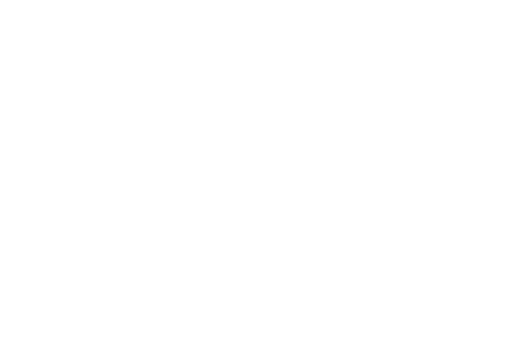
t = 0.00 s
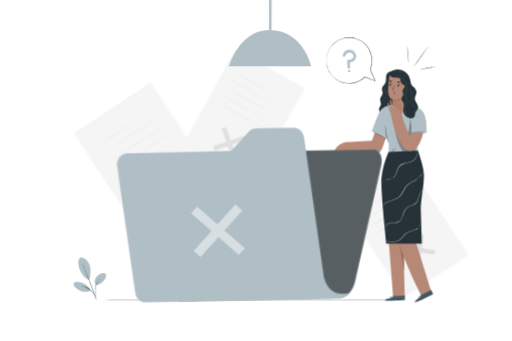
t = 6.00 s
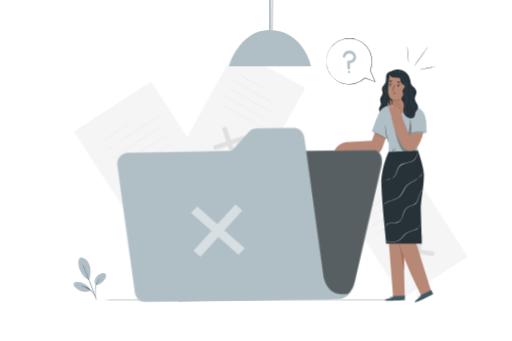
t = 6.38 s
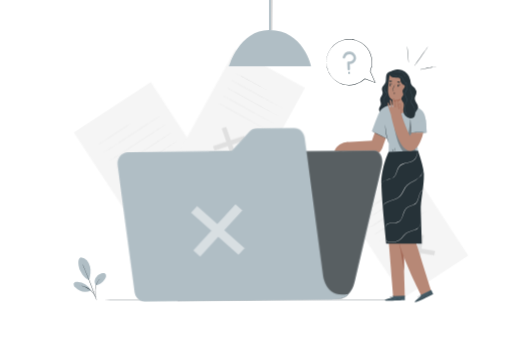
t = 6.75 s
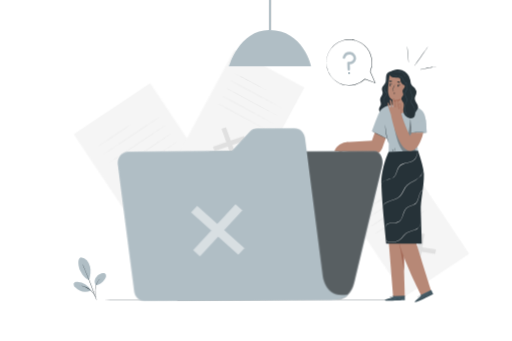
t = 7.13 s
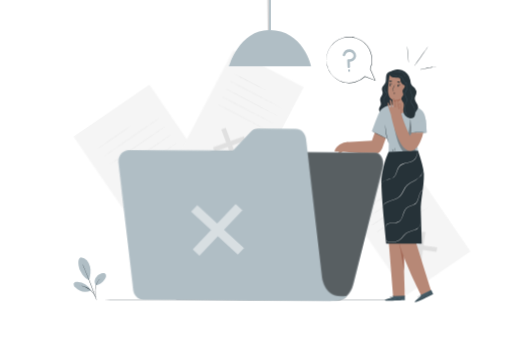
t = 8.25 s

The animated SVG that drew these frames (rendered in a browser with its animation timeline set to each time). Animation: 7 CSS @keyframes rules; frames cover the first 8.25 s, repeats indefinitely.

<svg xmlns="http://www.w3.org/2000/svg" id="freepik_stories-no-data" class="animated" version="1.1" viewBox="0 0 750 500">
  <style>
    svg#freepik_stories-no-data:not(.animated) .animable{opacity:0}@keyframes zoomIn{0%{opacity:0;transform:scale(0.5)}100%{opacity:1;transform:scale(1)}}@keyframes wind{0%{transform:rotate( 0deg )}25%{transform:rotate( 1deg )}75%{transform:rotate( -1deg )}}@keyframes slideDown{0%{opacity:0;transform:translateY(-30px)}100%{opacity:1;transform:translateY(0)}}@keyframes slideLeft{0%{opacity:0;transform:translateX(-30px)}100%{opacity:1;transform:translateX(0)}}@keyframes slideRight{0%{opacity:0;transform:translateX(30px)}100%{opacity:1;transform:translateX(0)}}@keyframes lightSpeedLeft{from{transform:translate3d(-50%, 0, 0) skewX(20deg);opacity:0}60%{transform:skewX(-10deg);opacity:1}80%{transform:skewX(2deg)}to{opacity:1;transform:translate3d(0, 0, 0)}}@keyframes floating{0%{opacity:1;transform:translateY(0px)}50%{transform:translateY(-10px)}100%{opacity:1;transform:translateY(0px)}}
  </style>
  <g id="freepik--background-complete--inject-389" class="animable animator-active" style="animation:2.7s 1 forwards cubic-bezier(.36,-0.01,.5,1.38) zoomIn,3s Infinite linear wind;animation-delay:0s,2.7s" transform-origin="397.782px 217.393px">
    <g id="el7j5pr3e1lbo" style="animation:2.7s 1 forwards cubic-bezier(.36,-0.01,.5,1.38) zoomIn;animation-delay:0s">
      <path id="elucd2idci5hp" fill="#F5F5F5" d="M151.54 143.03h134.99V341.8H151.54z" class="animable" transform="rotate(-33.78)" transform-origin="219.035px 242.415px"/>
    </g>
    <path id="elkaxkfdfh3vg" fill="#E0E0E0" d="m272.42 279.66-1.27 7.88-55.78-8.04 1.27-7.88 55.78 8.04z" class="animable" opacity="0" style="animation:2.7s 1 forwards cubic-bezier(.36,-0.01,.5,1.38) zoomIn;animation-delay:0.10800000000000001s" transform-origin="243.895px 279.58px"/>
    <path id="elohfvmx9wbak" fill="#E0E0E0" d="m244.33 251.55 8 1.15-8.87 54.92-8.01-1.16 8.88-54.91z" class="animable" opacity="0" style="animation:2.7s 1 forwards cubic-bezier(.36,-0.01,.5,1.38) zoomIn;animation-delay:0.21600000000000003s" transform-origin="243.89px 279.585px"/>
    <path id="el4t8413iiqgx" fill="#E0E0E0" d="M193 181.75c.08.11-11.16 7.78-25.11 17.1s-25.32 16.8-25.4 16.68 11.16-7.78 25.11-17.11 25.27-16.79 25.4-16.67Z" class="animable" opacity="0" style="animation:2.7s 1 forwards cubic-bezier(.36,-0.01,.5,1.38) zoomIn;animation-delay:0.32400000000000007s" transform-origin="167.745px 198.64px"/>
    <path id="ellbm09dyhvz" fill="#E0E0E0" d="M234.22 171.39c.08.12-18.62 12.76-41.76 28.24s-42 27.93-42.06 27.82 18.6-12.77 41.77-28.25 41.97-27.93 42.05-27.81Z" class="animable" opacity="0" style="animation:2.7s 1 forwards cubic-bezier(.36,-0.01,.5,1.38) zoomIn;animation-delay:0.43200000000000005s" transform-origin="192.31px 199.42px"/>
    <path id="elk7uzzb3y9ff" fill="#E0E0E0" d="M242.49 183.75c.08.12-18.62 12.77-41.76 28.25s-42 27.93-42.06 27.81 18.62-12.76 41.77-28.25 41.97-27.93 42.05-27.81Z" class="animable" opacity="0" style="animation:2.7s 1 forwards cubic-bezier(.36,-0.01,.5,1.38) zoomIn;animation-delay:0.54s" transform-origin="200.58px 211.78px"/>
    <path id="ellb6lbq89za" fill="#E0E0E0" d="M250.76 196.12c.08.12-18.62 12.77-41.76 28.24s-42 27.94-42 27.82 18.61-12.77 41.76-28.25 41.92-27.93 42-27.81Z" class="animable" opacity="0" style="animation:2.7s 1 forwards cubic-bezier(.36,-0.01,.5,1.38) zoomIn;animation-delay:0.6480000000000001s" transform-origin="208.88px 224.15px"/>
    <path id="el5slv5z40juh" fill="#E0E0E0" d="M259 208.49c.08.12-18.62 12.76-41.76 28.24s-42 27.93-42.05 27.81 18.64-12.76 41.81-28.24 42-27.93 42-27.81Z" class="animable" opacity="0" style="animation:2.7s 1 forwards cubic-bezier(.36,-0.01,.5,1.38) zoomIn;animation-delay:0.7560000000000001s" transform-origin="217.095px 236.515px"/>
    <g id="elwf412i5pv09" opacity="0" style="animation:2.7s 1 forwards cubic-bezier(.36,-0.01,.5,1.38) zoomIn;animation-delay:0.8640000000000001s">
      <path id="el7deckxfa9zp" fill="#F5F5F5" d="M537.68 250.43h113.37v166.93H537.68z" class="animable" transform="rotate(-33.78)" transform-origin="594.365px 333.895px"/>
    </g>
    <path id="elho9osi4larj" fill="#E0E0E0" d="m639.2 365.18-1.07 6.62-46.85-6.75 1.08-6.62 46.84 6.75z" class="animable" opacity="0" style="animation:2.7s 1 forwards cubic-bezier(.36,-0.01,.5,1.38) zoomIn;animation-delay:0.9720000000000001s" transform-origin="615.24px 365.115px"/>
    <path id="elb7173ad7xbo" fill="#E0E0E0" d="m615.61 341.57 6.72.97-7.45 46.12-6.73-.97 7.46-46.12z" class="animable" opacity="0" style="animation:2.7s 1 forwards cubic-bezier(.36,-0.01,.5,1.38) zoomIn;animation-delay:1.08s" transform-origin="615.24px 365.115px"/>
    <path id="ela57ujm7sbt" fill="#E0E0E0" d="M572.46 283c.08.12-9.35 6.57-21.07 14.4s-21.28 14.09-21.36 14 9.36-6.56 21.07-14.4 21.28-14.17 21.36-14Z" class="animable" opacity="0" style="animation:2.7s 1 forwards cubic-bezier(.36,-0.01,.5,1.38) zoomIn;animation-delay:1.1880000000000002s" transform-origin="551.245px 297.199px"/>
    <path id="elnevz77ceq0s" fill="#E0E0E0" d="M607.11 274.25c.08.12-15.61 10.76-35 23.75s-35.26 23.45-35.34 23.33 15.61-10.76 35-23.76 35.23-23.44 35.34-23.32Z" class="animable" opacity="0" style="animation:2.7s 1 forwards cubic-bezier(.36,-0.01,.5,1.38) zoomIn;animation-delay:1.2960000000000003s" transform-origin="571.94px 297.79px"/>
    <path id="els134fxwmcz" fill="#E0E0E0" d="M614.06 284.63c.08.12-15.61 10.76-35 23.76s-35.26 23.44-35.34 23.32 15.56-10.71 35-23.71 35.28-23.48 35.34-23.37Z" class="animable" opacity="0" style="animation:2.7s 1 forwards cubic-bezier(.36,-0.01,.5,1.38) zoomIn;animation-delay:1.4040000000000001s" transform-origin="578.89px 308.17px"/>
    <path id="eljj1onbjw3f" fill="#E0E0E0" d="M621 295c.08.12-15.62 10.76-35 23.76s-35.26 23.44-35.34 23.32 15.61-10.75 35-23.76S620.93 294.9 621 295Z" class="animable" opacity="0" style="animation:2.7s 1 forwards cubic-bezier(.36,-0.01,.5,1.38) zoomIn;animation-delay:1.5120000000000002s" transform-origin="585.83px 318.54px"/>
    <path id="el0u3g8y7o3zi" fill="#E0E0E0" d="M628 305.41c.08.12-15.61 10.75-35 23.75s-35.26 23.44-35.34 23.33 15.61-10.76 35-23.76 35.21-23.44 35.34-23.32Z" class="animable" opacity="0" style="animation:2.7s 1 forwards cubic-bezier(.36,-0.01,.5,1.38) zoomIn;animation-delay:1.62s" transform-origin="592.83px 328.95px"/>
    <g id="el5t0tgpydrmn" opacity="0" style="animation:2.7s 1 forwards cubic-bezier(.36,-0.01,.5,1.38) zoomIn;animation-delay:1.7280000000000002s">
      <path id="el5jlbpbt5cu" fill="#F5F5F5" d="M295.8 90.69h116.6v171.69H295.8z" class="animable" transform="rotate(28.14)" transform-origin="354.1px 176.535px"/>
    </g>
    <path id="elwb362qac8a" fill="#E0E0E0" d="m347.42 232.37-6.52 2.23-16.56-45.77 6.53-2.24 16.55 45.78z" class="animable" opacity="0" style="animation:2.7s 1 forwards cubic-bezier(.36,-0.01,.5,1.38) zoomIn;animation-delay:1.8360000000000003s" transform-origin="335.88px 210.595px"/>
    <path id="elh1a2e1taf66" fill="#E0E0E0" d="m357.42 199.53 2.38 6.57-45.46 15.57-2.38-6.57 45.46-15.57z" class="animable" opacity="0" style="animation:2.7s 1 forwards cubic-bezier(.36,-0.01,.5,1.38) zoomIn;animation-delay:1.9440000000000002s" transform-origin="335.88px 210.6px"/>
    <path id="elcraz4tdt4s" fill="#E0E0E0" d="M389.72 132c-.08.15-10.5-5.27-23.29-12.1s-23.08-12.5-23-12.65 10.51 5.27 23.3 12.1 23.07 12.49 22.99 12.65Z" class="animable" opacity="0" style="animation:2.7s 1 forwards cubic-bezier(.36,-0.01,.5,1.38) zoomIn;animation-delay:2.052s" transform-origin="366.575px 119.625px"/>
    <path id="el97v2rqn4ktr" fill="#E0E0E0" d="M414.4 159.23c-.08.15-17.34-8.93-38.55-20.27s-38.33-20.66-38.25-20.81 17.33 8.92 38.54 20.27 38.34 20.66 38.26 20.81Z" class="animable" opacity="0" style="animation:2.7s 1 forwards cubic-bezier(.36,-0.01,.5,1.38) zoomIn;animation-delay:2.16s" transform-origin="376px 138.69px"/>
    <path id="ele20e57r33ns" fill="#E0E0E0" d="M408.34 170.56c-.08.15-17.34-8.92-38.55-20.27s-38.33-20.66-38.25-20.81 17.33 8.93 38.54 20.27 38.34 20.66 38.26 20.81Z" class="animable" opacity="0" style="animation:2.7s 1 forwards cubic-bezier(.36,-0.01,.5,1.38) zoomIn;animation-delay:2.2680000000000002s" transform-origin="369.94px 150.02px"/>
    <path id="elk7ibctd3q6" fill="#E0E0E0" d="M402.28 181.89c-.08.15-17.34-8.92-38.55-20.26S325.4 141 325.48 140.82s17.33 8.92 38.54 20.26 38.34 20.66 38.26 20.81Z" class="animable" opacity="0" style="animation:2.7s 1 forwards cubic-bezier(.36,-0.01,.5,1.38) zoomIn;animation-delay:2.3760000000000003s" transform-origin="363.88px 161.355px"/>
    <path id="el8xh09qzygg" fill="#E0E0E0" d="M396.22 193.22c-.08.15-17.34-8.92-38.55-20.26s-38.34-20.66-38.25-20.81 17.33 8.92 38.54 20.26 38.34 20.66 38.26 20.81Z" class="animable" opacity="0" style="animation:2.7s 1 forwards cubic-bezier(.36,-0.01,.5,1.38) zoomIn;animation-delay:2.4840000000000004s" transform-origin="357.82px 172.685px"/>
    <g id="el6gn3zdghbjg" opacity="0" style="animation:2.7s 1 forwards cubic-bezier(.36,-0.01,.5,1.38) zoomIn;animation-delay:2.5920000000000005s">
      <path id="el6mbhszannaj" d="M394.17 0h2.58v43.98h-2.58z" class="animable" opacity=".2" transform-origin="395.46px 21.99px"/>
    </g>
  </g>
  <g id="freepik--Lamp--inject-389" class="animable" style="animation:1.7s 1 forwards cubic-bezier(.36,-0.01,.5,1.38) slideDown;animation-delay:0s" transform-origin="395.46px 48.595px">
    <path id="elltajvh7lq7" fill="#B0BEC5" d="M335.23 97.19h120.46S444.57 44 394.55 44c-44.49 0-59.32 53.19-59.32 53.19Z" class="animable" style="animation:1.7s 1 forwards cubic-bezier(.36,-0.01,.5,1.38) slideDown;animation-delay:0s" transform-origin="395.46px 70.595px"/>
    <path id="elfa4qhqejz8i" fill="#B0BEC5" d="M394.17 0h2.58v43.98h-2.58z" class="animable" opacity="0" style="animation:1.7s 1 forwards cubic-bezier(.36,-0.01,.5,1.38) slideDown;animation-delay:0.85s" transform-origin="395.46px 21.99px"/>
  </g>
  <g id="freepik--Floor--inject-389" class="animable" style="animation:1s 1 forwards cubic-bezier(.36,-0.01,.5,1.38) zoomIn;animation-delay:0s" transform-origin="375px 439.83px">
    <path id="el31cht8wp0q6" fill="#263238" d="M663.67 439.83c0 .14-129.25.26-288.66.26s-288.68-.09-288.68-.26 129.23-.26 288.68-.26 288.66.11 288.66.26Z" class="animable" transform-origin="375px 439.83px"/>
  </g>
  <g id="freepik--Plant--inject-389" class="animable" style="animation:1.5s 1 forwards cubic-bezier(.36,-0.01,.5,1.38) slideLeft;animation-delay:0s" transform-origin="131.448px 408.86px">
    <path id="elz7fhxwm1cp" fill="#B0BEC5" d="M118.29 377.2a12.62 12.62 0 0 1 8.78 4.5 22.15 22.15 0 0 1 4.47 9c1.69 6.32.65 13.79-1.15 20.08-6.84-2.45-11.07-9.75-13-13.59-3-6.06-4.79-18.86.87-20" class="animable" transform-origin="123.482px 393.985px"/>
    <path id="elscue0yusnl" fill="#B0BEC5" d="M140.24 418.45a10.74 10.74 0 0 1-.5-10.78 14.26 14.26 0 0 1 8.6-6.91c1.67-.52 3.61-.73 5.06.24a4.58 4.58 0 0 1 1.77 4.31 9.27 9.27 0 0 1-2 4.42c-3.33 4.51-7.37 8.26-13 8.72" class="animable" transform-origin="146.872px 409.386px"/>
    <path id="elj62runzsit" fill="#263238" d="M141 439.58a6.5 6.5 0 0 1-.31-1.31c-.18-.94-.42-2.15-.71-3.6a37.77 37.77 0 0 1-.74-12.11 23 23 0 0 1 4.49-11.21 15.32 15.32 0 0 1 2.59-2.63 9.16 9.16 0 0 1 .82-.58 1.15 1.15 0 0 1 .3-.18 25.37 25.37 0 0 0-3.45 3.59 23.85 23.85 0 0 0-4.28 11.08c-.64 4.66.15 8.93.61 12 .24 1.53.44 2.77.55 3.63a8.23 8.23 0 0 1 .13 1.32Z" class="animable" transform-origin="143.245px 423.77px"/>
    <path id="eli5ag30849qm" fill="#263238" d="M120.49 386.83a2.34 2.34 0 0 1 .28.51c.18.4.42.9.7 1.53.61 1.33 1.46 3.26 2.49 5.65 2.06 4.79 4.82 11.45 7.7 18.87s5.33 14.19 7 19.12c.86 2.46 1.53 4.46 2 5.85.21.66.37 1.19.5 1.6a2.61 2.61 0 0 1 .15.57 2.46 2.46 0 0 1-.24-.54c-.15-.4-.34-.92-.59-1.57l-2.11-5.8c-1.79-4.89-4.29-11.65-7.16-19.06s-5.59-14.09-7.57-18.91c-1-2.37-1.77-4.3-2.34-5.71-.26-.64-.47-1.15-.63-1.56a3.49 3.49 0 0 1-.18-.55Z" class="animable" transform-origin="130.9px 413.68px"/>
    <path id="elcp1hxoho7jh" fill="#B0BEC5" d="M132.87 425.6a25.18 25.18 0 0 0-19.52-12.13c-2-.14-4.46.2-5.36 2s.3 4 1.68 5.46a21.49 21.49 0 0 0 23.27 5.2" class="animable" transform-origin="120.309px 420.506px"/>
    <path id="el1kf7fqf5sbuh" fill="#263238" d="M116.43 418.89a7.15 7.15 0 0 1 1.27.05 12.09 12.09 0 0 1 1.47.17c.57.11 1.24.17 1.94.37a19.41 19.41 0 0 1 2.31.64 22.91 22.91 0 0 1 2.57 1 27.8 27.8 0 0 1 5.42 3.21 27.31 27.31 0 0 1 4.48 4.44 22.49 22.49 0 0 1 1.57 2.25 21.93 21.93 0 0 1 1.18 2.09 17.4 17.4 0 0 1 .8 1.8 11.34 11.34 0 0 1 .51 1.4 6.82 6.82 0 0 1 .33 1.23c-.11 0-.59-1.72-1.94-4.28a22 22 0 0 0-1.21-2 25.32 25.32 0 0 0-1.58-2.19 26.65 26.65 0 0 0-9.74-7.52c-.87-.38-1.7-.74-2.51-1a21.87 21.87 0 0 0-2.27-.69c-2.8-.77-4.61-.86-4.6-.97Z" class="animable" transform-origin="128.355px 428.211px"/>
  </g>
  <g id="freepik--Character--inject-389" class="animable" style="animation:1s 1 forwards cubic-bezier(.36,-0.01,.5,1.38) slideRight;animation-delay:0s" transform-origin="564.68px 255.511px">
    <path id="elaikxszgyj0n" fill="#263238" d="M570.36 105.48c-2.94.67-4.37 4.06-4.65 7.06s.1 6.18-1.16 8.92c-1.42 3.08-4.81 5.36-4.92 8.75-.07 2.07 1.16 4 1.1 6.09-.1 3.4-3.56 6-3.75 9.36-.13 2.45 1.5 4.79 1.11 7.21-.3 1.88-1.77 3.36-2.39 5.16-1.23 3.6 1.24 7.55 4.45 9.57a14.59 14.59 0 0 0 21.25-6.78c1.78-4.32 1.39-9.19 1-13.84q-1.8-21.76-2.68-43.58" class="animable" transform-origin="569.054px 136.619px"/>
    <path id="ell8bizvl9wlf" fill="#455A64" d="M561.82 156.66a3.41 3.41 0 0 0 1.35-1.59 5.79 5.79 0 0 0 .34-2.45 13.47 13.47 0 0 0-.73-3.23 9.31 9.31 0 0 1-.52-4.1c.25-1.56 1.37-2.84 2.38-4.1a8.77 8.77 0 0 0 1.35-2.05 3.31 3.31 0 0 0 .16-2.4c-.52-1.63-2.12-2.83-2.85-4.72a5 5 0 0 1-.16-2.92 11.59 11.59 0 0 1 1-2.61 22.41 22.41 0 0 0 2-4.71c.7-3.17.37-6.2.85-8.69a9.62 9.62 0 0 1 2.53-5.32 5.81 5.81 0 0 1 1.32-1 2.07 2.07 0 0 1 .53-.19 7.69 7.69 0 0 0-1.71 1.28 9.78 9.78 0 0 0-2.31 5.25 32.58 32.58 0 0 0-.28 4 24.63 24.63 0 0 1-.46 4.69 22.46 22.46 0 0 1-2 4.82c-.75 1.57-1.44 3.41-.78 5.13s2.25 2.91 2.86 4.75a3.88 3.88 0 0 1-.19 2.75 9.46 9.46 0 0 1-1.5 2.25c-1 1.26-2.09 2.46-2.33 3.86a9 9 0 0 0 .46 3.93 13.62 13.62 0 0 1 .66 3.32 5.61 5.61 0 0 1-.45 2.54 3.06 3.06 0 0 1-1 1.26 1.58 1.58 0 0 1-.52.25Z" class="animable" transform-origin="566.595px 131.62px"/>
    <path id="el0ty052q9o86i" fill="#B78876" d="m554 180.37-9 26-37.64 2-6.28 14 39.3 4a14.85 14.85 0 0 0 19.62-8.73l10.49-29.28Z" class="animable" transform-origin="535.785px 203.926px"/>
    <path id="el4383ppef02u" fill="#B78876" d="M631.81 425.7s-27.58-87.62-28.17-90.46c-.53-2.58 10-65.63 11.34-82l-37.27 1.39v.37l-15.84.88L576.05 435h17.15l-1.7-59.45c10.58 28.39 25.74 57.33 25.74 57.33Z" class="animable" transform-origin="596.84px 344.12px"/>
    <path id="el40dg1dnz8pm" fill="#A36957" d="M592.2 396.88c0-.54-.21-19.92-.21-19.92-.21 1.16-6.57-16.82-6.42-17.91.08-.57 6.63 37.83 6.63 37.83Z" class="animable" transform-origin="588.884px 377.962px"/>
    <path id="el3x0ryeoq4ya" fill="#A36957" d="M584.85 350.53a3.88 3.88 0 0 0-.11 1.09 27.15 27.15 0 0 0 0 3c0 .63.09 1.31.17 2.05s.19 1.52.36 2.33a41.36 41.36 0 0 0 1.41 5.22c1.24 3.63 2.62 6.8 3.59 9.1.46 1 .86 1.95 1.2 2.71a4.32 4.32 0 0 0 .5 1 3.79 3.79 0 0 0-.3-1c-.23-.66-.58-1.61-1-2.78-.88-2.34-2.2-5.54-3.43-9.13a43.34 43.34 0 0 1-1.43-5.14c-.18-.8-.3-1.57-.41-2.29s-.19-1.4-.24-2c-.12-1.24-.17-2.24-.2-2.94a4.52 4.52 0 0 0-.11-1.22Z" class="animable" transform-origin="588.334px 363.78px"/>
    <path id="elcybwpxh30ju" fill="#455A64" d="M575.73 435.91v-1.61l17.57-.77.05 6.65-1.08.07c-4.83.28-24.55 1.1-27.77.13-3.61-1.08 11.23-4.47 11.23-4.47Z" class="animable" transform-origin="578.642px 437.185px"/>
    <path id="elply28230hz" fill="#263238" d="M593.58 439.78a2.29 2.29 0 0 1-.3 0l-.86.06-3.18.14c-2.68.11-6.39.21-10.48.23s-7.81-.05-10.5-.13l-3.17-.13h-1.17a1.85 1.85 0 0 1 .3 0h.87l3.18.06c2.68 0 6.39.08 10.48.06s7.81-.09 10.49-.16l3.18-.08h1.16Z" class="animable" transform-origin="578.75px 439.997px"/>
    <path id="el3kjwarvg6mi" fill="#263238" d="M570 440.34a7.67 7.67 0 0 0-.6-1.51 7.21 7.21 0 0 0-1.09-1.21 2.32 2.32 0 0 1 1.27 1.1 2.39 2.39 0 0 1 .42 1.62Z" class="animable" transform-origin="569.161px 438.98px"/>
    <path id="el6jgpvwzzclo" fill="#263238" d="M575.18 437.71s-.29-.27-.55-.67-.42-.75-.37-.78.29.26.55.66.42.76.37.79Z" class="animable" transform-origin="574.72px 436.984px"/>
    <path id="elk58a8ewb61k" fill="#263238" d="M576.6 437c0 .05-.32-.14-.62-.41s-.52-.52-.48-.56.32.14.62.41.52.47.48.56Z" class="animable" transform-origin="576.05px 436.516px"/>
    <path id="elbubnk7x3phr" fill="#263238" d="M577.49 435.3a2.11 2.11 0 0 1-.92.12 2 2 0 0 1-.91-.09 2.08 2.08 0 0 1 .91-.12 2 2 0 0 1 .92.09Z" class="animable" transform-origin="576.575px 435.314px"/>
    <path id="elwfucbfae5b8" fill="#263238" d="M577.79 434.14a1.86 1.86 0 0 1-1 .3 1.89 1.89 0 0 1-1-.14 5.77 5.77 0 0 1 1-.08 5.19 5.19 0 0 1 1-.08Z" class="animable" transform-origin="576.79px 434.298px"/>
    <path id="elnhuk0ncla9" fill="#263238" d="M574.59 436.18a3.07 3.07 0 0 1-1.13 0 6.46 6.46 0 0 1-1.19-.26 3.23 3.23 0 0 1-.69-.28.63.63 0 0 1-.28-.35.44.44 0 0 1 .17-.45 2.08 2.08 0 0 1 2.92 1.35.76.76 0 0 1 0 .3 3.22 3.22 0 0 0-.52-1 2.06 2.06 0 0 0-1-.62 1.78 1.78 0 0 0-1.34.1c-.17.13-.1.34.09.46a3.61 3.61 0 0 0 .64.27 8.41 8.41 0 0 0 1.15.29c.75.16 1.18.16 1.18.19Z" class="animable" transform-origin="572.94px 435.561px"/>
    <path id="elj1cjy5yuukh" fill="#263238" d="M574.3 436.24a1.06 1.06 0 0 1-.14-.78 1.86 1.86 0 0 1 .31-.82 1.14 1.14 0 0 1 .93-.58.46.46 0 0 1 .35.52 1.19 1.19 0 0 1-.19.5 4.13 4.13 0 0 1-.53.69 1.64 1.64 0 0 1-.64.45s.22-.2.53-.56a3.88 3.88 0 0 0 .47-.67c.15-.24.26-.67 0-.72s-.56.26-.73.48a1.83 1.83 0 0 0-.32.73 3.52 3.52 0 0 0-.04.76Z" class="animable" transform-origin="574.947px 435.15px"/>
    <path id="elziq7bpqe0eb" fill="#263238" d="M593.21 435s-.5 0-1.29.05a5.54 5.54 0 0 0-4.57 3.67c-.26.75-.28 1.26-.32 1.25s0-.13 0-.35a4.48 4.48 0 0 1 .18-.95 5.47 5.47 0 0 1 1.76-2.61 5.39 5.39 0 0 1 2.93-1.15 4.19 4.19 0 0 1 1 0 1.26 1.26 0 0 1 .31.09Z" class="animable" transform-origin="590.111px 437.425px"/>
    <path id="el9n4u2d1962p" fill="#263238" d="M584.8 438.38a9.81 9.81 0 0 1-2.56.25 9.43 9.43 0 0 1-2.55-.22c0-.06 1.14 0 2.55 0s2.55-.09 2.56-.03Z" class="animable" transform-origin="582.245px 438.501px"/>
    <path id="elioavdc17xj" fill="#263238" d="M588.22 438.35s-.09.24-.21.5-.18.5-.24.49-.09-.27.05-.58.36-.46.4-.41Z" class="animable" transform-origin="587.97px 438.84px"/>
    <path id="elnyhiej7ua2" fill="#263238" d="M589.51 436.74s-.07.22-.25.4-.36.3-.41.26.07-.22.25-.41.36-.3.41-.25Z" class="animable" transform-origin="589.174px 437.068px"/>
    <path id="eloxq05fr0gx" fill="#263238" d="M591.35 436c0 .06-.24.06-.5.15s-.44.23-.49.19.1-.28.42-.39.59-.01.57.05Z" class="animable" transform-origin="590.851px 436.124px"/>
    <path id="elyzn3fjmymh" fill="#263238" d="M592.66 435.64c0 .06-.07.15-.22.2s-.28.06-.3 0 .08-.15.22-.2.28-.05.3 0Z" class="animable" transform-origin="592.399px 435.742px"/>
    <path id="elrwh7sbo2xem" fill="#455A64" d="m616.89 434.36-.66-1.47 15.71-7.89 2.77 6-1 .51c-4.29 2.23-21.94 11.05-25.28 11.49-3.69.53 8.46-8.64 8.46-8.64Z" class="animable" transform-origin="621.221px 434.011px"/>
    <path id="ell6qynveyzq9" fill="#263238" d="m634.77 430.57-.26.16-.77.4-2.84 1.44c-2.4 1.19-5.74 2.8-9.47 4.5s-7.15 3.15-9.63 4.18l-2.95 1.19-.8.31a1.14 1.14 0 0 1-.29.09l.27-.13.79-.35 2.92-1.25c2.47-1.06 5.87-2.54 9.6-4.24s7.08-3.28 9.5-4.44l2.86-1.37.79-.37Z" class="animable" transform-origin="621.265px 436.705px"/>
    <path id="el8cf0m1kctwd" fill="#263238" d="M613.52 440.74a7.38 7.38 0 0 0-1.17-1.14 6.94 6.94 0 0 0-1.49-.66 2.81 2.81 0 0 1 2.66 1.8Z" class="animable" transform-origin="612.19px 439.84px"/>
    <path id="elj0wckhisloh" fill="#263238" d="M617.13 436.22s-.38-.12-.78-.38-.69-.51-.66-.56.38.12.78.38.69.51.66.56Z" class="animable" transform-origin="616.41px 435.746px"/>
    <path id="elojsradoyi5f" fill="#263238" d="M618.11 435c0 .05-.34 0-.73-.12s-.68-.27-.67-.33a1.49 1.49 0 0 1 .74.12c.38.09.68.23.66.33Z" class="animable" transform-origin="617.41px 434.781px"/>
    <path id="elv3r1d2t9t1" fill="#263238" d="M618.25 433.08c0 .06-.33.27-.79.49a2.11 2.11 0 0 1-.87.29c0-.06.33-.27.78-.49a2.18 2.18 0 0 1 .88-.29Z" class="animable" transform-origin="617.42px 433.47px"/>
    <path id="elf050r8s5e7" fill="#263238" d="M618.05 431.9s-.29.4-.81.69a1.74 1.74 0 0 1-1 .3 5.28 5.28 0 0 1 .91-.49c.49-.27.85-.55.9-.5Z" class="animable" transform-origin="617.145px 432.392px"/>
    <path id="elbz1486rjs5j" fill="#263238" d="M616 435.08a3.24 3.24 0 0 1-1 .46 7.85 7.85 0 0 1-1.2.25 3 3 0 0 1-.74 0 .59.59 0 0 1-.4-.2.44.44 0 0 1 0-.48 2.06 2.06 0 0 1 2.57-.5 2 2 0 0 1 .64.53c.12.16.17.26.16.27a3 3 0 0 0-.87-.67 2 2 0 0 0-1.13-.17 1.75 1.75 0 0 0-1.18.64c-.11.19 0 .35.27.38a4 4 0 0 0 .69 0 7.9 7.9 0 0 0 1.18-.21c.57-.16 1.01-.33 1.01-.3Z" class="animable" transform-origin="614.31px 435.087px"/>
    <path id="eliahegzmqyzb" fill="#263238" d="M615.72 435.25a1.11 1.11 0 0 1-.44-.66 1.88 1.88 0 0 1-.06-.87 1.13 1.13 0 0 1 .62-.91c.25-.08.83.43.87.62s-.29.09-.31.25a3.48 3.48 0 0 1-.2.83 1.56 1.56 0 0 1-.4.68s.12-.27.26-.72a5.12 5.12 0 0 0 .15-.81c0-.28 0-.71-.32-.64s-.41.46-.48.74a1.73 1.73 0 0 0 0 .79 4.36 4.36 0 0 0 .31.7Z" class="animable" transform-origin="615.954px 434.026px"/>
    <path id="elbsoxae36j6n" fill="#263238" d="M632.47 426.36s-.48.17-1.16.58a5.58 5.58 0 0 0-2.09 2.22 5.63 5.63 0 0 0-.57 3c.06.8.25 1.26.21 1.28a1.27 1.27 0 0 1-.15-.32 5.18 5.18 0 0 1-.21-.94 5.29 5.29 0 0 1 2.73-5.36 4.75 4.75 0 0 1 .89-.38 1.23 1.23 0 0 1 .35-.08Z" class="animable" transform-origin="630.461px 429.9px"/>
    <path id="el70b8l4r2ml" fill="#263238" d="M626.18 432.9a14.28 14.28 0 0 1-4.65 2.12c0-.06 1.05-.46 2.33-1s2.29-1.17 2.32-1.12Z" class="animable" transform-origin="623.855px 433.959px"/>
    <path id="ellv5dzryww2" fill="#263238" d="M629.29 431.47c.05 0 0 .25 0 .54v.55c0 .02-.2-.22-.2-.55s.15-.57.2-.54Z" class="animable" transform-origin="629.201px 432.014px"/>
    <path id="elk8okyrbfr0r" fill="#263238" d="M629.8 429.47c.05 0 0 .23-.06.47s-.21.42-.26.4 0-.23.06-.47.2-.42.26-.4Z" class="animable" transform-origin="629.64px 429.905px"/>
    <path id="el98iy4o6tpen" fill="#263238" d="M631.18 428c0 .06-.2.15-.4.34s-.31.39-.36.37 0-.3.22-.53.53-.18.54-.18Z" class="animable" transform-origin="630.791px 428.353px"/>
    <path id="eljy8ix4asvu" fill="#263238" d="M632.23 427.18s0 .16-.12.27-.23.17-.27.13 0-.16.12-.27.23-.17.27-.13Z" class="animable" transform-origin="632.027px 427.38px"/>
    <path id="elmq9nddcxrvb" fill="#B0BEC5" d="m612.56 223.64-2.92-35.7 15 .27s.69-5.27-1.52-16.81c-1.36-7.08-6.07-11.42-11.36-14v-.1l-.46-.12a42.83 42.83 0 0 0-13.76-3.59l-18.45.21s-14.09-1.8-21.86 8.29c-3 3.87-12.31 30.36-12.31 30.36l22.15 10.66-2.07-14.69s.42 10.65 1.78 14c.75 1.88 3 7.72 3 7.72l-.29 17.62Z" class="animable" transform-origin="584.831px 190.675px"/>
    <path id="el42mikbkqak4" fill="#B0BEC5" d="m602.39 182.76-2.74 11.66h25.83l-1.7-19.56-21.39 7.9z" class="animable" transform-origin="612.565px 184.64px"/>
    <path id="elk35u3uidlpo" fill="#263238" d="M625.48 194.42a20.7 20.7 0 0 0-3.42-.34c-2.12-.12-5-.23-8.28-.21s-6.17.16-8.29.32a19.6 19.6 0 0 0-3.41.42 21.66 21.66 0 0 0 3.44 0c2.11-.07 5-.15 8.26-.16s6.15 0 8.27.05a21.65 21.65 0 0 0 3.43-.08Z" class="animable" transform-origin="613.78px 194.273px"/>
    <path id="eluawu9ry90gf" fill="#263238" d="M601.27 174.77a15.57 15.57 0 0 0-.08 3c0 1.83.08 4.35.19 7.14s.24 5.32.36 7.14a14.9 14.9 0 0 0 .32 3 15.64 15.64 0 0 0 .08-3c0-1.83-.08-4.36-.19-7.15s-.24-5.31-.36-7.14a14.71 14.71 0 0 0-.32-2.99Z" class="animable" transform-origin="601.665px 184.91px"/>
    <g id="elmj4z9bk3vml">
      <g id="elg921394b8oh" class="animable" opacity=".3" transform-origin="593.51px 205.601px">
        <path id="elny8c4cxz4bk" d="M577.77 184.87s5.74 42.57 21.88 41.44c0 0 7.27-.08 9.6-4.91v-1.9Z" class="animable" transform-origin="593.51px 205.601px"/>
      </g>
    </g>
    <g id="elul71ex003mf">
      <g id="elt4tv7werl0b" class="animable" opacity=".3" transform-origin="600.83px 189.545px">
        <path id="el5ao4kpzt2so" d="m601.27 177.28-3.09 20.87 2 3.66 3.3-7.16-1.4-.04-.81-17.33z" class="animable" transform-origin="600.83px 189.545px"/>
      </g>
    </g>
    <path id="elkjpqjqqcno" fill="#263238" d="M569.69 210.16a4 4 0 0 1-.44-1c-.25-.65-.58-1.6-1-2.79a86.11 86.11 0 0 1-2.47-9.45 67 67 0 0 1-1.22-9.69c-.06-1.25-.08-2.26-.06-3a4 4 0 0 1 .07-1.08c.08 0 .14 1.54.35 4a89 89 0 0 0 1.37 9.61c.74 3.72 1.63 7.05 2.31 9.44.32 1.11.59 2.06.81 2.84a4.89 4.89 0 0 1 .28 1.12Z" class="animable" transform-origin="567.09px 196.655px"/>
    <path id="elnoyrtutelte" fill="#263238" d="M576.21 222.39c-.14 0-.54-.87-.89-2a4.8 4.8 0 0 1-.39-2.2 5.22 5.22 0 0 1 .89 2.05 5 5 0 0 1 .39 2.15Z" class="animable" transform-origin="575.568px 220.29px"/>
    <path id="elyamughfnyid" fill="#263238" d="M578.44 222.23a9.2 9.2 0 0 1-.09-6.24 20.81 20.81 0 0 1 0 3.12 20.56 20.56 0 0 1 .09 3.12Z" class="animable" transform-origin="578.156px 219.11px"/>
    <path id="elaifsdyt2vg" fill="#263238" d="M567.52 203.6c-.07.12-5.22-2.32-11.51-5.46s-11.34-5.8-11.28-5.93 5.22 2.32 11.51 5.46 11.34 5.8 11.28 5.93Z" class="animable" transform-origin="556.125px 197.905px"/>
    <path id="elt317z0x6n4a" fill="#B78876" d="M576.6 157.25c.11-5.06.14-10.38.14-10.38s-6.49-1.25-7.62-9.79c-1.08-8.14 1.94-27.25 1.94-27.25 9.48-3.58 19.33-.33 25.82 7.35l-1.61 41.07c-.19 4.77-4.44 8.41-9.54 8.17-5.16-.25-9.24-4.35-9.13-9.17Z" class="animable" transform-origin="582.883px 137.404px"/>
    <path id="el6xjrpqco9m9" fill="#263238" d="M570.56 125.1a1.1 1.1 0 0 0 1 1.13 1.05 1.05 0 0 0 1.15-1 1.09 1.09 0 0 0-1-1.12 1 1 0 0 0-1.15.99Z" class="animable" transform-origin="571.635px 125.167px"/>
    <path id="ellpovp6vxl7" fill="#263238" d="M570.16 123.67c.13.14 1-.45 2.15-.41s2 .64 2.14.5-.06-.32-.43-.61a3 3 0 0 0-1.72-.57 2.81 2.81 0 0 0-1.71.5c-.37.27-.5.52-.43.59Z" class="animable" transform-origin="572.318px 123.18px"/>
    <path id="elaqd350m9jyp" fill="#263238" d="M582.47 125.84a1.09 1.09 0 0 0 1 1.13 1 1 0 0 0 1.15-1 1.08 1.08 0 0 0-1-1.12 1 1 0 0 0-1.15.99Z" class="animable" transform-origin="583.545px 125.91px"/>
    <path id="eldbwqsyk9l2e" fill="#263238" d="M582.39 124.41c.13.15 1-.44 2.15-.41s2 .64 2.15.5-.07-.32-.44-.6a2.87 2.87 0 0 0-1.71-.58 2.91 2.91 0 0 0-1.72.5c-.36.27-.49.52-.43.59Z" class="animable" transform-origin="584.557px 123.92px"/>
    <path id="el6o3alho9m7b" fill="#263238" d="M577.91 133a7.56 7.56 0 0 0-1.9-.39c-.3 0-.58-.11-.62-.31a1.46 1.46 0 0 1 .22-.89l.94-2.25a39.1 39.1 0 0 0 2.15-5.92 39.62 39.62 0 0 0-2.62 5.73c-.31.79-.62 1.55-.91 2.27a1.75 1.75 0 0 0-.18 1.17.75.75 0 0 0 .48.46 2.05 2.05 0 0 0 .51.08 7.63 7.63 0 0 0 1.93.05Z" class="animable" transform-origin="576.829px 128.139px"/>
    <path id="el60v32es0juk" fill="#A36957" d="M576.74 146.87a21.66 21.66 0 0 0 11.46-2.75s-2.91 5.77-11.4 4.76Z" class="animable" transform-origin="582.47px 146.559px"/>
    <path id="elnt33gwlld1t" fill="#263238" d="M586.15 121c-.24.37-1.14.21-2.14 0s-1.88-.38-2-.81.93-1 2.27-.73 2.11 1.22 1.87 1.54Z" class="animable" transform-origin="584.097px 120.306px"/>
    <path id="elw7260rq8r2" fill="#263238" d="M574.48 119.3c-.09.43-1.05.59-2.15.64s-2.07 0-2.2-.44.8-1.06 2.13-1.12 2.31.51 2.22.92Z" class="animable" transform-origin="572.302px 119.166px"/>
    <path id="elv5l35zoyv" fill="#A36957" d="M577.93 135.81a.58.58 0 0 0-.65.3.67.67 0 1 0 1.17 0 .67.67 0 0 0-.77-.33" class="animable" transform-origin="577.865px 136.431px"/>
    <path id="el29nne4sf9ap" fill="#263238" d="M578.2 135.93c0-.05-.19-.34-.7-.23a.9.9 0 0 0-.64.63 1 1 0 0 0 .35 1.06 1 1 0 0 0 1.13 0 .84.84 0 0 0 .36-.83c-.1-.53-.49-.61-.51-.54s.14.25.11.56a.47.47 0 0 1-.24.37.51.51 0 0 1-.51 0 .53.53 0 0 1-.18-.49.49.49 0 0 1 .27-.37c.28-.17.53-.09.56-.16Z" class="animable" transform-origin="577.767px 136.62px"/>
    <path id="elqgeruqsizg" fill="#263238" d="M593 127.21c-1 2.34-3.48 4.15-3.14 6.68.22 1.63 1.27 3.15 1.07 4.79-.26 2-2.39 3.48-2.7 5.53-.37 2.51 2.08 4.46 3.05 6.8 1.43 3.42-.39 7.26-.44 11a11.74 11.74 0 0 0 10.4 11.42c2.28.19 4.85-.5 6-2.46 1-1.62.78-3.68 1.36-5.47.88-2.68 3.43-4.64 4-7.4 1-5-5.1-9.2-4.7-14.32.17-2.19 1.52-4.09 2.09-6.21a9.12 9.12 0 0 0-1.78-8.09c-1.51-1.79-3.69-3-5-4.92-1.45-2.21-1.5-5-2-7.61a19.18 19.18 0 0 0-30.46-11.23s-1.45 6.59 5.32 7.7 9.9-.17 10.66 2.54a7.16 7.16 0 0 0 2 6.19c2.76 2.98 5.39 2.34 4.27 5.06Z" class="animable" transform-origin="591.665px 137.601px"/>
    <path id="elubhay0it0m" fill="#455A64" d="M603.75 172.92a2.39 2.39 0 0 1-.62-.06 9.78 9.78 0 0 1-1.72-.47 12.21 12.21 0 0 1-5.24-3.87 13.86 13.86 0 0 1-2.22-4 15.85 15.85 0 0 1-.91-5.13 21.19 21.19 0 0 1 .72-5.71 24.45 24.45 0 0 1 1-2.89 29.55 29.55 0 0 0 1.09-2.87 5.34 5.34 0 0 0 0-2.94 16.3 16.3 0 0 0-1.13-2.74 18 18 0 0 1-1.17-2.71 5.85 5.85 0 0 1-.21-2.87c.4-1.88 1.54-3.28 2.22-4.71a8.91 8.91 0 0 0 .9-4.26 10.05 10.05 0 0 0-2.23-5.9 17.59 17.59 0 0 0-1.69-1.65 6.84 6.84 0 0 1 1.85 1.52 10 10 0 0 1 2.44 6 9.24 9.24 0 0 1-.88 4.46c-.69 1.48-1.8 2.89-2.14 4.61s.47 3.53 1.36 5.27a15.58 15.58 0 0 1 1.18 2.83 5.89 5.89 0 0 1 0 3.2 31.35 31.35 0 0 1-1.15 2.97 23.52 23.52 0 0 0-1 2.83 20.61 20.61 0 0 0-.73 5.57 14.46 14.46 0 0 0 2.94 8.88 12.28 12.28 0 0 0 5 3.91c1.49.58 2.35.67 2.34.73Z" class="animable" transform-origin="598.145px 146.531px"/>
    <path id="elm7s11up9klp" fill="#455A64" d="M602.75 122.46a7.07 7.07 0 0 1-1.49.22 15.51 15.51 0 0 1-4.12-.11 7.85 7.85 0 0 1-5.2-3.15 17 17 0 0 1-1.36-3.36 5.58 5.58 0 0 0-2.28-2.81c-2.19-1.39-4.76-1.56-7-1.83a12.21 12.21 0 0 1-5.83-1.82 5.77 5.77 0 0 1-2.39-3.33 3.35 3.35 0 0 1-.07-1.13c0-.26.06-.39.08-.39a7.08 7.08 0 0 0 .19 1.47 5.72 5.72 0 0 0 2.4 3.08 12.09 12.09 0 0 0 5.67 1.64c2.24.26 4.9.39 7.24 1.87a6.08 6.08 0 0 1 2.48 3.07 16.73 16.73 0 0 0 1.29 3.28 7.55 7.55 0 0 0 4.86 3 17.26 17.26 0 0 0 4 .27 10.11 10.11 0 0 1 1.53.03Z" class="animable" transform-origin="587.87px 113.759px"/>
    <path id="el8agjydx4ven" fill="#455A64" d="M600.27 114.32a3.33 3.33 0 0 1-1.17.17 7.13 7.13 0 0 1-5-2 9.18 9.18 0 0 1-1.55-2.07c-.9-1.52-1.77-3.39-3.64-4.17a12 12 0 0 0-5.6-.49 17.18 17.18 0 0 1-4.78 0 6 6 0 0 1-3-1.32 3.32 3.32 0 0 1-.58-.66q-.18-.26-.15-.27s.28.32.86.77a6.3 6.3 0 0 0 2.89 1.12 18.14 18.14 0 0 0 4.68-.08 12 12 0 0 1 5.85.5 5.75 5.75 0 0 1 2.39 2 25.76 25.76 0 0 1 1.45 2.42 9.52 9.52 0 0 0 1.45 2 7 7 0 0 0 1.71 1.27 7.42 7.42 0 0 0 3 .83c.77-.01 1.18-.07 1.19-.02Z" class="animable" transform-origin="587.533px 109.001px"/>
    <path id="elrms0dfg967l" fill="#455A64" d="M606.73 170.76c-.05 0 .27-.66.64-1.9a17.2 17.2 0 0 0 .66-5.36 16.32 16.32 0 0 0-2.13-7.63c-.73-1.31-1.84-2.48-2.75-3.92a7 7 0 0 1-1-2.41 5.39 5.39 0 0 1 .22-2.7c.56-1.73 1.56-3.18 1.78-4.77s-.54-3-1.3-4.33a21.3 21.3 0 0 1-1.07-2 7.32 7.32 0 0 1-.57-2.09 18.12 18.12 0 0 1 .12-3.81 10.11 10.11 0 0 0-.48-5.32 4.84 4.84 0 0 0-1.18-1.56s.05 0 .12.06a1.22 1.22 0 0 1 .32.23 3.57 3.57 0 0 1 .93 1.19 9.88 9.88 0 0 1 .65 5.43 19.17 19.17 0 0 0-.05 3.73 9.6 9.6 0 0 0 1.62 3.88 13.3 13.3 0 0 1 1.09 2.13 5 5 0 0 1 .3 2.52c-.24 1.75-1.27 3.23-1.79 4.86a5 5 0 0 0-.21 2.45 6.66 6.66 0 0 0 .94 2.23c.85 1.39 2 2.58 2.73 3.95a16.5 16.5 0 0 1 2.08 7.87 16.18 16.18 0 0 1-.84 5.43 10.43 10.43 0 0 1-.58 1.38 1.84 1.84 0 0 1-.25.46Z" class="animable" transform-origin="604.036px 146.86px"/>
    <path id="el1knm7h6bh7h" fill="#263238" d="M566 357.09s-6.74-63.84-7.13-87.43 10.61-46.87 10.61-46.87l43.08-1.79s8.52 23.93 8.67 34c.3 19.54-5.19 38.83-4.56 54.33l1.44 47.8" class="animable" transform-origin="590.051px 289.065px"/>
    <path id="elgsjqtv38iav" fill="#FAFAFA" d="M619.56 278.6a6.88 6.88 0 0 1-.71.54l-.39.27-.42.41a6.92 6.92 0 0 0-1 1.07c-1.39 1.7-2.4 4.75-3.37 8.54a28.7 28.7 0 0 1-2.18 6.08 10.64 10.64 0 0 1-1 1.51c-.18.24-.35.5-.56.73l-.66.66a10.71 10.71 0 0 1-3.24 2.08c-2.41 1.06-5.14 1.56-7.62 2.81a12 12 0 0 0-5.53 6.3c-1.22 2.71-2 5.55-3 8.21s-2.35 5.2-4.5 6.82a12.36 12.36 0 0 1-7 2.21c-2.32.14-4.47.07-6.4.36a10.11 10.11 0 0 0-4.82 1.82 6.76 6.76 0 0 0-2.24 3.16 4.8 4.8 0 0 0-.17 2.45c.12.56.27.83.24.84a2.52 2.52 0 0 1-.34-.82 4.59 4.59 0 0 1 .08-2.53 6.8 6.8 0 0 1 2.25-3.33 10.25 10.25 0 0 1 5-2c2-.32 4.13-.28 6.42-.43a12 12 0 0 0 6.79-2.16 14.52 14.52 0 0 0 4.31-6.62c1-2.63 1.73-5.48 3-8.24a12.5 12.5 0 0 1 5.78-6.55c2.58-1.28 5.31-1.77 7.66-2.79a10.49 10.49 0 0 0 3.12-2l.63-.63c.2-.22.37-.47.55-.7a9.65 9.65 0 0 0 .93-1.45 28.68 28.68 0 0 0 2.21-6c1-3.78 2.09-6.87 3.56-8.58a6.51 6.51 0 0 1 1-1.06c.16-.14.3-.28.44-.39l.41-.26a6.93 6.93 0 0 1 .77-.33Z" class="animable" transform-origin="592.035px 307.035px"/>
    <path id="el0sm84jhcfrh" fill="#FAFAFA" d="M619.82 249.06a4.67 4.67 0 0 1 .06.85 10.48 10.48 0 0 1-.3 2.45 15.75 15.75 0 0 1-4.87 7.52 28.93 28.93 0 0 1-5 3.69c-1.93 1.14-4.06 2.23-6.25 3.47a32.29 32.29 0 0 0-6.38 4.49 24.64 24.64 0 0 0-4.84 6.79 62.1 62.1 0 0 1-4.19 7.39 17.66 17.66 0 0 1-2.74 3 16.54 16.54 0 0 1-3.31 2.19 39.9 39.9 0 0 1-6.69 2.57c-2.14.66-4.14 1.25-5.88 2a22.51 22.51 0 0 0-4.48 2.4 13.87 13.87 0 0 0-2.81 2.59 12.85 12.85 0 0 0-1.69 2.8 5.28 5.28 0 0 1 .28-.81 10 10 0 0 1 1.25-2.12 13.47 13.47 0 0 1 2.8-2.7 22.83 22.83 0 0 1 4.51-2.5 60 60 0 0 1 5.89-2.05 41.38 41.38 0 0 0 6.6-2.58 17.05 17.05 0 0 0 3.15-2.12 17.74 17.74 0 0 0 2.64-2.94 64.33 64.33 0 0 0 4.15-7.34 24.83 24.83 0 0 1 5-6.92 32.23 32.23 0 0 1 6.5-4.54c2.2-1.23 4.33-2.3 6.26-3.43a28.87 28.87 0 0 0 5-3.58 15.86 15.86 0 0 0 4.92-7.31 15.29 15.29 0 0 0 .42-3.26Z" class="animable" transform-origin="590.166px 276.16px"/>
    <path id="elqlg9hvyr6q" fill="#FAFAFA" d="M559.09 273a.75.75 0 0 1-.09-.2 5.22 5.22 0 0 1-.19-.59 4.78 4.78 0 0 1 .1-2.4c.56-2 2.77-4.57 6.33-5.84 1.78-.61 3.79-1 5.89-1.52a11.09 11.09 0 0 0 8.15-6.07 32.14 32.14 0 0 0 1.49-3.59 39.13 39.13 0 0 1 3.17-7.67 12.22 12.22 0 0 1 6.52-5.07 59.22 59.22 0 0 1 7.49-1.9 24.83 24.83 0 0 0 6.51-2.22 13.7 13.7 0 0 0 4.4-4 14.88 14.88 0 0 0 2.8-8.1 23 23 0 0 0-.21-3.2 10.41 10.41 0 0 1 .41 3.2 14.73 14.73 0 0 1-2.7 8.31 13.84 13.84 0 0 1-4.49 4.13 24.93 24.93 0 0 1-6.61 2.31 59.58 59.58 0 0 0-7.42 1.91 11.74 11.74 0 0 0-6.26 4.87 39.19 39.19 0 0 0-3.13 7.56 31.15 31.15 0 0 1-1.53 3.65 13.21 13.21 0 0 1-2.24 3.1 13 13 0 0 1-6.25 3.15c-2.12.54-4.12.88-5.87 1.46-3.47 1.18-5.67 3.61-6.26 5.55a5.07 5.07 0 0 0-.19 2.32 5 5 0 0 1 .18.85Z" class="animable" transform-origin="585.283px 246.815px"/>
    <path id="eljsn7xmtsd0h" fill="#FAFAFA" d="M616.12 327a3.82 3.82 0 0 1 .07.63 6.64 6.64 0 0 1-.19 1.8 10.21 10.21 0 0 1-3.78 5.4 16.67 16.67 0 0 1-4 2.36c-1.53.65-3.22 1.17-5 1.72a41.32 41.32 0 0 0-5.41 2 15.45 15.45 0 0 0-4.81 3.59c-1.46 1.52-2.72 3.19-4.12 4.67a18.77 18.77 0 0 1-4.61 3.6 20.31 20.31 0 0 1-9.51 2.48 18.94 18.94 0 0 1-6.54-1.09 12.48 12.48 0 0 1-1.66-.71 2.63 2.63 0 0 1-.55-.31 4.25 4.25 0 0 1 .59.21 17.72 17.72 0 0 0 1.68.62 20 20 0 0 0 6.48.91 20.21 20.21 0 0 0 9.28-2.53 18.68 18.68 0 0 0 4.47-3.53c1.37-1.46 2.62-3.12 4.11-4.68a16.06 16.06 0 0 1 5.08-3.7 41.39 41.39 0 0 1 5.49-2c1.76-.54 3.44-1 5-1.66a16.77 16.77 0 0 0 3.9-2.25 10.2 10.2 0 0 0 3.81-5.16 12.69 12.69 0 0 0 .22-2.37Z" class="animable" transform-origin="591.102px 341.126px"/>
    <path id="el1o3pas7k3z9j" fill="#B78876" d="m611.21 194.46-8.34.2a13.49 13.49 0 0 1-1.88 4.73c-7-12.1-12.37-28.3-13.71-34.81.2-.65.43-1.37.72-2.17a9.24 9.24 0 0 0-.11-3.66c-.24-1.45-.64-3.4-.76-4.3-.37-2.76-.82-3.19-1.78-2.88-1.3.43.54 7.73-.53 7.89-.58.08-1.28-2.42-1.48-4.47s-1.14-8.37-1.81-8.79c-1-.62-1.87.36-1.61 2.4s.57 8.24-.51 8.33-2-10.39-2-10.39.17-2.28-1.09-2.23c-2.26.1-.49 11.14-.3 12.19.14.72-1 .86-1.14.07s-.66-10.47-3-10.39c-1.78 0 1.37 9.09.37 11.19s-1.68-7.12-3.37-7c-.63.05-1.1.17.06 5.38a118.2 118.2 0 0 0 4 12.21c2.68 14.45 14.44 60.68 32.87 52.22 10.32-4.74 14.5-25.72 14.5-25.72Z" class="animable" transform-origin="594.27px 182.757px"/>
    <path id="elam17l7hx5" fill="#A36957" d="M575.66 157.2a.49.49 0 0 0 .24 0 .53.53 0 0 0 .37-.58c0-.62-.12-1.52-.26-2.69a37.55 37.55 0 0 1-.46-4.26c0-.84 0-1.74.05-2.69a9.9 9.9 0 0 1 .15-1.44c.08-.45.38-1 .73-.91h.06c.35 0 .63.26.74.68a3.92 3.92 0 0 1 .14 1.34 78 78 0 0 0 1.07 8.35c.08.37.16.75.28 1.13a4.3 4.3 0 0 0 .2.57 3.18 3.18 0 0 0 .17.3.55.55 0 0 0 .42.26.74.74 0 0 0 .63-.53 2.86 2.86 0 0 0 .19-.61 10.19 10.19 0 0 0 .16-1.22 36.44 36.44 0 0 0-.07-5 11.3 11.3 0 0 1-.1-2.51 1.4 1.4 0 0 1 .49-.93.53.53 0 0 1 .43-.05.82.82 0 0 1 .24.1.32.32 0 0 1 .11.15 12.75 12.75 0 0 1 .69 2.51c.18.88.33 1.79.47 2.7s.27 1.83.38 2.76a20.36 20.36 0 0 0 .46 2.85 11 11 0 0 0 .45 1.41 2.65 2.65 0 0 0 .42.71.59.59 0 0 0 .59.22.62.62 0 0 0 .41-.45 5 5 0 0 0 .11-1.56c0-.5-.06-1-.11-1.48-.07-.84-.15-1.67-.18-2.49a9.68 9.68 0 0 1 0-1.21 2 2 0 0 1 .13-.52.49.49 0 0 1 .09-.15h.13c.66-.27.88.65 1.06 1.39s.25 1.58.41 2.37c.26 1.57.6 3.14.77 4.64a5.53 5.53 0 0 1-.08 2.16c-.24.72-.48 1.43-.71 2.14v.13a115.17 115.17 0 0 0 4.47 14.46c1.58 4.27 3.17 8 4.56 11s2.65 5.35 3.51 6.93l1 1.79a3.36 3.36 0 0 0 .39.6 4 4 0 0 0-.31-.64l-1-1.83c-.82-1.61-2-4-3.36-7s-2.9-6.73-4.44-11a119.4 119.4 0 0 1-4.38-14.42v.14c.23-.7.46-1.41.7-2.12a5.72 5.72 0 0 0 .12-2.39c-.18-1.57-.51-3.09-.77-4.67-.15-.78-.25-1.58-.41-2.4A4.4 4.4 0 0 0 587 152a1.18 1.18 0 0 0-.55-.56 1.27 1.27 0 0 0-.79 0h-.16a.65.65 0 0 0-.23.13.88.88 0 0 0-.25.35 2.26 2.26 0 0 0-.17.68 9.46 9.46 0 0 0 0 1.3c0 .84.12 1.68.19 2.52 0 .49.08 1 .1 1.45a4.86 4.86 0 0 1-.07 1.35c0 .1-.08.08 0 .13l-.06-.06a2 2 0 0 1-.3-.54 9.83 9.83 0 0 1-.43-1.33 18.59 18.59 0 0 1-.45-2.77q-.16-1.41-.39-2.79c-.14-.92-.3-1.82-.48-2.72a12.18 12.18 0 0 0-.76-2.67.85.85 0 0 0-.31-.35 1.73 1.73 0 0 0-.37-.16 1.11 1.11 0 0 0-.85.12 1.87 1.87 0 0 0-.74 1.3 4.85 4.85 0 0 0 0 1.37c0 .43.1.85.13 1.27a37 37 0 0 1 .09 4.92 8.54 8.54 0 0 1-.15 1.16 2.23 2.23 0 0 1-.15.52.61.61 0 0 1-.11.18c0 .09-.07 0-.06.12v-.13a2 2 0 0 1-.12-.21c-.07-.16-.13-.34-.19-.51-.11-.36-.19-.73-.27-1.09a79.46 79.46 0 0 1-1.13-8.28 4.35 4.35 0 0 0-.17-1.49 1.4 1.4 0 0 0-.39-.66 1 1 0 0 0-.74-.28h.06a.87.87 0 0 0-.87.41 2.21 2.21 0 0 0-.3.78 10.09 10.09 0 0 0-.14 1.5v2.72a34.89 34.89 0 0 0 .55 4.28c.17 1.16.3 2.06.36 2.67a.47.47 0 0 1-.29.52c-.3.03-.39.04-.38.05Z" class="animable" transform-origin="588.24px 171.915px"/>
    <path id="elbm4xm7nd0yp" fill="#B78876" d="M510.53 208.23a21.41 21.41 0 0 0-5.79.67c-5.17 1.36-14.08 6.76-14.45 13.43h6.48s-3.63 7.72-2.57 7c2.77-1.86 8.27-7.45 8.27-7.45Z" class="animable" transform-origin="500.41px 218.801px"/>
    <path id="ellsgbcyi5pdj" fill="#263238" d="M598.86 92c-.15 0-.73-5.34-1.31-12s-.94-12-.8-12 .73 5.34 1.31 12 .94 12 .8 12Z" class="animable" transform-origin="597.805px 80px"/>
    <path id="ell82gqfsia1r" fill="#263238" d="M627.27 68.41c.11.08-4.26 6.43-9.77 14.18s-10.08 14-10.2 13.88 4.26-6.43 9.77-14.18 10.08-13.96 10.2-13.88Z" class="animable" transform-origin="617.285px 82.4405px"/>
    <path id="el0hnntlisd0g" fill="#263238" d="M639.07 97.19c0 .14-5.08 1.31-11.4 2.61s-11.48 2.24-11.51 2.1 5.07-1.31 11.4-2.61 11.44-2.24 11.51-2.1Z" class="animable" transform-origin="627.615px 99.545px"/>
  </g>
  <g id="freepik--Folder--inject-389" class="animable" style="animation:1.5s 1 forwards cubic-bezier(.36,-0.01,.5,1.38) lightSpeedLeft,6s Infinite linear wind;animation-delay:0s,1.5s" transform-origin="366.753px 314.59px">
    <path id="elm4fqkxv2g" fill="#B0BEC5" d="m299 234.54-35.4 181.8-4.6 23.8L495 439c10.6-.05 20-9.46 23.39-23.44l41.86-171.63c2.59-10.61-3.09-21.65-11.13-21.64l-238.92.25c-5.2-.01-9.86 4.91-11.2 12Z" class="animable" style="animation:1.5s 1 forwards cubic-bezier(.36,-0.01,.5,1.38) lightSpeedLeft;animation-delay:0s" transform-origin="409.942px 331.215px"/>
    <g id="elkdfupa01v9p" opacity="0" style="animation:1.5s 1 forwards cubic-bezier(.36,-0.01,.5,1.38) lightSpeedLeft;animation-delay:0.375s">
      <g id="elhzp8455olfh" class="animable" opacity=".5" transform-origin="409.942px 331.215px">
        <path id="elc72hvd4z86p" d="m299 234.54-35.4 181.8-4.6 23.8L495 439c10.6-.05 20-9.46 23.39-23.44l41.86-171.63c2.59-10.61-3.09-21.65-11.13-21.64l-238.92.25c-5.2-.01-9.86 4.91-11.2 12Z" class="animable" transform-origin="409.942px 331.215px"/>
      </g>
    </g>
    <path id="elthd4g19v8f" fill="#B0BEC5" d="m472.39 404-25-201.41c-1-8.25-7.59-14.41-15.36-14.38l-54.8.17a15 15 0 0 0-10.83 4.8l-26 27.67-152.4.82c-9.31.05-16.47 8.87-15.24 18.77l23.21 186.15c1 8.24 7.59 14.39 15.34 14.38l265.65-.53c29.58.61 32.41-8.12 32.41-8.12-33.96 7.51-36.98-28.27-36.98-28.32Z" class="animable" opacity="0" style="animation:1.5s 1 forwards cubic-bezier(.36,-0.01,.5,1.38) lightSpeedLeft;animation-delay:0.75s" transform-origin="340.996px 314.59px"/>
    <g id="el8ww2ssejzzx" opacity="0" style="animation:1.5s 1 forwards cubic-bezier(.36,-0.01,.5,1.38) lightSpeedLeft;animation-delay:1.125s">
      <g id="elz30l1lb8u1" class="animable" opacity=".5" transform-origin="318.86px 337.49px">
        <path id="els89ej0710wg" fill="#FFF" d="m357.84 363.72-8.96 9.62-69-62.08 8.96-9.62 69 62.08z" class="animable" transform-origin="318.86px 337.49px"/>
        <path id="elq21r8f7ekjh" fill="#FFF" d="m345.13 299.51 9.9 8.91-62.43 67.05-9.91-8.91 62.44-67.05z" class="animable" transform-origin="318.86px 337.49px"/>
      </g>
    </g>
  </g>
  <g id="freepik--speech-bubble--inject-389" class="animable" style="animation:1s 1 forwards cubic-bezier(.36,-0.01,.5,1.38) zoomIn,6s Infinite linear floating;animation-delay:0s,1s" transform-origin="514.235px 92.0246px">
    <path id="elcdl9rk7jzgo" fill="#B0BEC5" d="M510.32 103.78a1.85 1.85 0 0 1-1.13-1.63l-.4-9.28a1.86 1.86 0 0 1 2.29-1.9 5.82 5.82 0 0 0 4.52-.89 5.21 5.21 0 0 0 2.33-3.42 5.33 5.33 0 0 0-1.12-4 6 6 0 0 0-3.94-2.37 7 7 0 0 0-7.1 5 1.87 1.87 0 0 1-3.6-1 10.76 10.76 0 0 1 11.13-7.77 9.66 9.66 0 0 1 6.49 3.83 9.13 9.13 0 0 1 1.83 6.87 9 9 0 0 1-4 5.92 9.72 9.72 0 0 1-5.06 1.65l.31 7.16a1.87 1.87 0 0 1-2.6 1.79Z" class="animable" style="animation:1s 1 forwards cubic-bezier(.36,-0.01,.5,1.38) zoomIn;animation-delay:0s" transform-origin="511.916px 90.1901px"/>
    <path id="elo4qai83ul3k" fill="#B0BEC5" d="M513.06 107.58a1.53 1.53 0 1 1-1.63-1.42 1.52 1.52 0 0 1 1.63 1.42Z" class="animable" opacity="0" style="animation:1s 1 forwards cubic-bezier(.36,-0.01,.5,1.38) zoomIn;animation-delay:0.3333333333333333s" transform-origin="511.534px 107.686px"/>
    <path id="elkp826uukud" fill="#263238" d="M478.19 90.69a4.68 4.68 0 0 0 .09-.6c0-.44.11-1 .19-1.79a21.67 21.67 0 0 1 .49-2.88c.13-.56.2-1.18.4-1.81s.4-1.31.62-2a34.49 34.49 0 0 1 5-9.53 33.5 33.5 0 0 1 10.51-9.14 33 33 0 0 1 7.41-3.06 33.55 33.55 0 0 1 8.55-1.12A33.16 33.16 0 0 1 516 59c.77.08 1.53.28 2.3.41a17.12 17.12 0 0 1 2.3.56 32 32 0 0 1 8.89 4.03 33.44 33.44 0 0 1 13.22 16.6 32.74 32.74 0 0 1 2 11.41 32.16 32.16 0 0 1-2.09 11.74l-.45 1.14-.06.15.06.15c2.51 5.77 5 11.44 7.35 16.93l.42-.48-15-5.75-.18-.07-.15.14a33.49 33.49 0 0 1-14.14 8.16 33.31 33.31 0 0 1-27-4.19 34.17 34.17 0 0 1-8.43-7.85 33.21 33.21 0 0 1-6.4-15.34c-.12-1-.22-1.84-.31-2.6s0-1.38-.05-1.91 0-.88 0-1.17a.2.2 0 1 0-.06 0v3.1c0 .76.17 1.63.27 2.62a35.77 35.77 0 0 0 1.71 7.06 36.61 36.61 0 0 0 4.58 8.5 34.47 34.47 0 0 0 8.49 8 33.75 33.75 0 0 0 27.41 4.38 34 34 0 0 0 14.32-8.24l-.33.07 15 5.78.75.29-.33-.77c-2.38-5.49-4.84-11.15-7.34-16.93v.29l.46-1.17a32.7 32.7 0 0 0 2.14-12 33.45 33.45 0 0 0-2-11.66 34 34 0 0 0-13.51-16.91 32.3 32.3 0 0 0-9.12-4.1 15.89 15.89 0 0 0-2.34-.55c-.78-.14-1.55-.34-2.33-.41a34.39 34.39 0 0 0-4.61-.26 33.56 33.56 0 0 0-8.68 1.18 34.19 34.19 0 0 0-7.51 3.14 33.57 33.57 0 0 0-10.57 9.35 34.2 34.2 0 0 0-4.93 9.68c-.21.72-.41 1.41-.59 2a17.6 17.6 0 0 0-.38 1.83 19 19 0 0 0-.42 2.9c-.06.77-.1 1.36-.13 1.8a2.54 2.54 0 0 0-.04.66Z" class="animable" opacity="0" style="animation:1s 1 forwards cubic-bezier(.36,-0.01,.5,1.38) zoomIn;animation-delay:0.6666666666666666s" transform-origin="514.235px 92.0246px"/>
  </g>
  <defs>
    <filter id="active" height="200%">
      <feMorphology in="SourceAlpha" operator="dilate" radius="2" result="DILATED"/>
      <feFlood flood-color="#32DFEC" flood-opacity="1" result="PINK"/>
      <feComposite in="PINK" in2="DILATED" operator="in" result="OUTLINE"/>
      <feMerge>
        <feMergeNode in="OUTLINE"/>
        <feMergeNode in="SourceGraphic"/>
      </feMerge>
    </filter>
    <filter id="hover" height="200%">
      <feMorphology in="SourceAlpha" operator="dilate" radius="2" result="DILATED"/>
      <feFlood flood-color="red" flood-opacity=".5" result="PINK"/>
      <feComposite in="PINK" in2="DILATED" operator="in" result="OUTLINE"/>
      <feMerge>
        <feMergeNode in="OUTLINE"/>
        <feMergeNode in="SourceGraphic"/>
      </feMerge>
      <feColorMatrix values="0 0 0 0 0 0 1 0 0 0 0 0 0 0 0 0 0 0 1 0"/>
    </filter>
  </defs>
</svg>
